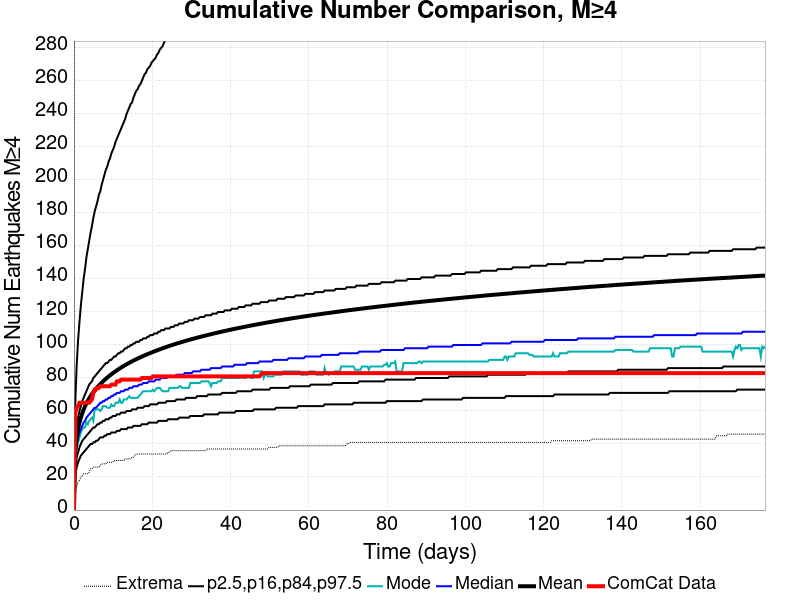

The data file committed next to this chart (first rows):
Time (days), ComCat Data, Simulation Mean, Simulation Median, Simulation Mode, Simulation Minimum, Simulation Maximum, 2.5 %-ile, 16 %-ile, 84 %-ile, 97.5 %-ile
0.0, 0.0, 0.0, 0.0, 0.0, 0.0, 0.0, 0.0, 0.0, 0.0, 0.0
0.3538, 59.0, 36.06, 33.0, 32.0, 11.0, 646.0, 21.0, 26.0, 42.0, 66.0
0.7076, 62.0, 44.04, 40.0, 37.0, 14.0, 849.0, 26.0, 32.0, 50.0, 88.0
1.061, 63.0, 49.14, 44.0, 41.0, 17.0, 964.0, 29.0, 35.0, 56.0, 103.0
1.415, 65.0, 52.93, 47.0, 44.0, 18.0, 1037, 31.0, 38.0, 60.0, 114.0
1.769, 65.0, 56.01, 49.0, 47.0, 20.0, 1096, 33.0, 40.0, 63.0, 124.0
2.123, 65.0, 58.57, 51.0, 49.0, 21.0, 1152, 34.0, 42.0, 66.0, 132.0
2.477, 65.0, 60.81, 53.0, 50.0, 22.0, 1185, 35.0, 43.0, 68.0, 140.0
2.83, 65.0, 62.79, 54.0, 50.0, 22.0, 1213, 36.0, 44.0, 70.0, 146.0
3.184, 65.0, 64.56, 56.0, 53.0, 22.0, 1236, 37.0, 45.0, 72.0, 153.0
3.538, 65.0, 66.17, 57.0, 52.0, 22.0, 1293, 38.0, 46.0, 74.0, 158.0
3.892, 65.0, 67.64, 58.0, 54.0, 23.0, 1360, 39.0, 47.0, 76.0, 163.0
4.246, 66.0, 68.99, 59.0, 55.0, 25.0, 1424, 40.0, 48.0, 77.0, 168.0
4.6, 67.0, 70.24, 60.0, 56.0, 25.0, 1465, 40.0, 49.0, 78.0, 172.0
4.953, 71.0, 71.41, 61.0, 54.0, 26.0, 1510, 41.0, 50.0, 80.0, 177.0
5.307, 73.0, 72.5, 62.0, 61.0, 26.0, 1538, 41.0, 50.0, 81.0, 181.0
5.661, 73.0, 73.53, 62.0, 61.0, 26.0, 1561, 42.0, 51.0, 82.0, 184.0
6.015, 74.0, 74.5, 63.0, 61.0, 26.0, 1593, 42.0, 52.0, 83.0, 187.0
6.369, 74.0, 75.42, 64.0, 61.0, 26.0, 1615, 43.0, 52.0, 84.0, 191.0
6.722, 75.0, 76.3, 65.0, 60.0, 27.0, 1641, 44.0, 53.0, 85.0, 193.0
7.076, 75.0, 77.16, 65.0, 61.0, 28.0, 1657, 44.0, 53.0, 86.0, 197.0
7.43, 75.0, 77.98, 66.0, 63.0, 28.0, 1671, 44.0, 54.0, 87.0, 200.0
7.784, 75.0, 78.76, 66.0, 63.0, 28.0, 1692, 45.0, 54.0, 88.0, 203.0
8.138, 75.0, 79.5, 67.0, 63.0, 28.0, 1706, 45.0, 55.0, 89.0, 206.0
8.491, 75.0, 80.22, 67.0, 62.0, 29.0, 1720, 46.0, 55.0, 89.0, 208.0
8.845, 75.0, 80.93, 68.0, 62.0, 29.0, 1730, 46.0, 55.0, 90.0, 211.0
9.199, 75.0, 81.6, 68.0, 62.0, 29.0, 1737, 46.0, 56.0, 91.0, 213.0
9.553, 76.0, 82.26, 69.0, 64.0, 29.0, 1747, 47.0, 56.0, 91.0, 216.0
9.907, 76.0, 82.88, 69.0, 63.0, 29.0, 1761, 47.0, 57.0, 92.0, 218.0
10.26, 76.0, 83.49, 70.0, 63.0, 30.0, 1768, 47.0, 57.0, 93.0, 220.0
10.61, 76.0, 84.08, 70.0, 65.0, 30.0, 1785, 47.0, 57.0, 93.0, 223.0
10.97, 78.0, 84.65, 71.0, 65.0, 30.0, 1796, 48.0, 58.0, 94.0, 225.0
11.32, 78.0, 85.22, 71.0, 65.0, 30.0, 1808, 48.0, 58.0, 95.0, 227.0
11.68, 78.0, 85.77, 71.0, 67.0, 30.0, 1820, 48.0, 58.0, 95.0, 229.0
12.03, 79.0, 86.31, 72.0, 65.0, 30.0, 1828, 49.0, 59.0, 96.0, 231.0
12.38, 79.0, 86.82, 72.0, 65.0, 30.0, 1836, 49.0, 59.0, 96.0, 233.0
12.74, 79.0, 87.31, 72.0, 67.0, 30.0, 1843, 49.0, 59.0, 97.0, 235.0
13.09, 79.0, 87.8, 73.0, 67.0, 31.0, 1850, 49.0, 59.0, 98.0, 237.0
13.44, 79.0, 88.29, 73.0, 67.0, 31.0, 1853, 49.0, 60.0, 98.0, 240.0
13.8, 79.0, 88.76, 73.0, 68.0, 31.0, 1863, 50.0, 60.0, 99.0, 242.0
14.15, 79.0, 89.22, 74.0, 69.0, 31.0, 1865, 50.0, 60.0, 99.0, 244.0
14.51, 79.0, 89.68, 74.0, 68.0, 31.0, 1868, 50.0, 60.0, 100.0, 246.0
14.86, 79.0, 90.12, 74.0, 68.0, 32.0, 1873, 50.0, 61.0, 100.0, 247.0
15.21, 79.0, 90.56, 75.0, 68.0, 32.0, 1878, 51.0, 61.0, 101.0, 250.0
15.57, 79.0, 90.98, 75.0, 68.0, 33.0, 1885, 51.0, 61.0, 101.0, 252.0
15.92, 79.0, 91.39, 75.0, 68.0, 34.0, 1895, 51.0, 61.0, 102.0, 254.0
16.28, 79.0, 91.79, 75.0, 68.0, 34.0, 1900, 51.0, 62.0, 102.0, 255.0
16.63, 79.0, 92.18, 76.0, 69.0, 34.0, 1905, 51.0, 62.0, 102.0, 257.0
16.98, 79.0, 92.57, 76.0, 70.0, 34.0, 1914, 51.0, 62.0, 103.0, 258.0
17.34, 80.0, 92.95, 76.0, 71.0, 34.0, 1924, 52.0, 62.0, 103.0, 260.0
17.69, 80.0, 93.32, 77.0, 72.0, 34.0, 1930, 52.0, 62.0, 104.0, 262.0
18.04, 80.0, 93.69, 77.0, 72.0, 34.0, 1937, 52.0, 63.0, 104.0, 264.0
18.4, 80.0, 94.06, 77.0, 72.0, 34.0, 1944, 52.0, 63.0, 104.0, 265.0
18.75, 80.0, 94.41, 77.0, 72.0, 34.0, 1949, 52.0, 63.0, 105.0, 267.0
19.11, 80.0, 94.76, 78.0, 72.0, 34.0, 1957, 53.0, 63.0, 105.0, 268.0
19.46, 80.0, 95.1, 78.0, 72.0, 34.0, 1964, 53.0, 64.0, 106.0, 269.0
19.81, 80.0, 95.45, 78.0, 72.0, 34.0, 1973, 53.0, 64.0, 106.0, 271.0
20.17, 81.0, 95.79, 78.0, 73.0, 34.0, 1983, 53.0, 64.0, 106.0, 272.0
20.52, 81.0, 96.11, 78.0, 72.0, 34.0, 1988, 53.0, 64.0, 107.0, 273.0
20.87, 81.0, 96.44, 79.0, 73.0, 34.0, 2000, 53.0, 64.0, 107.0, 274.0
... 440 more rows
